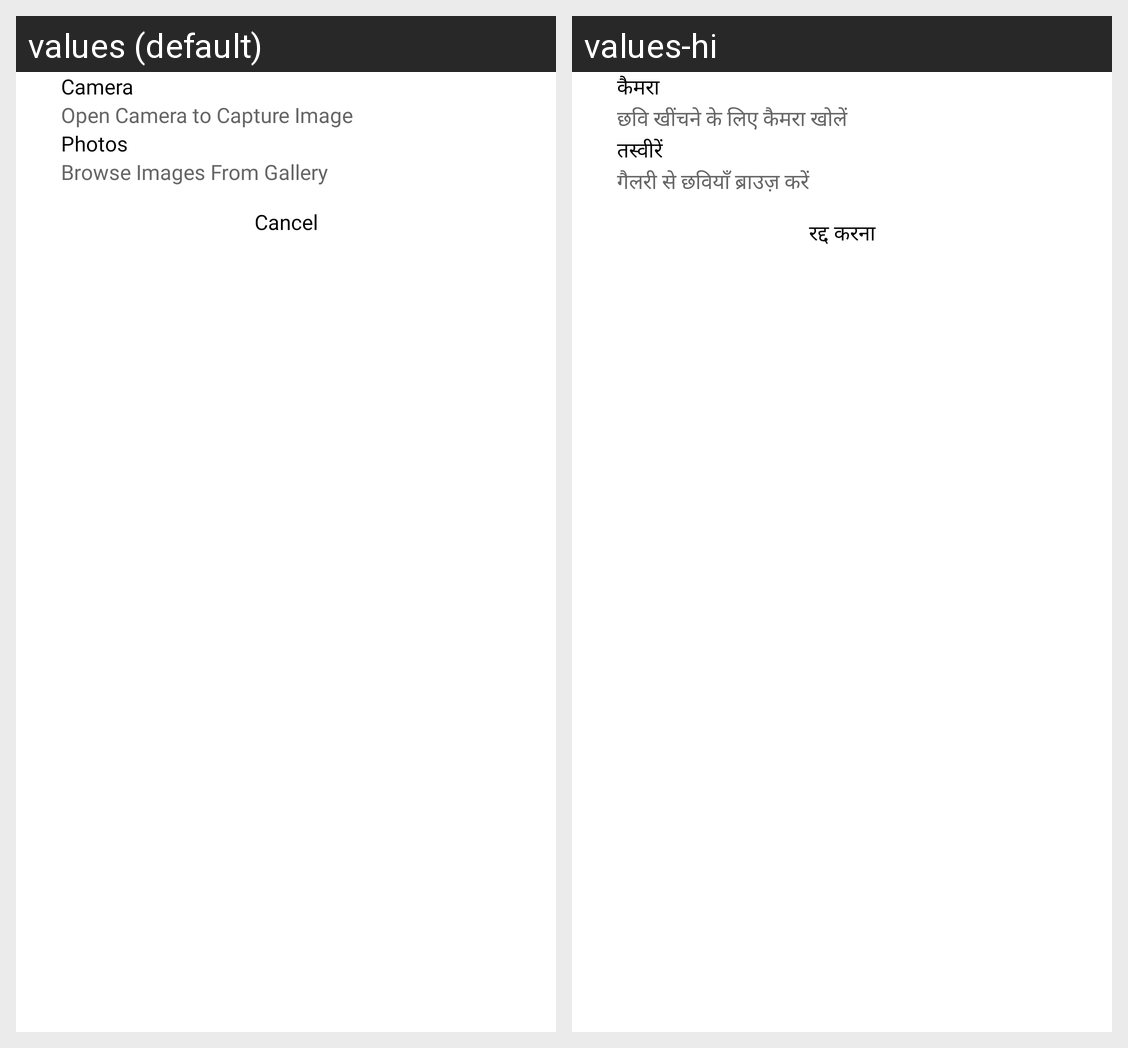

Translations of the strings shown on this Android screen, per locale in the grid:
Android screen res/layout/dialog_choose_image_option.xml rendered under 2 locales, left to right: values (default), values-hi. Device: Nexus 5 (rendered at 1080×1920; each locale shown at half size, 540×960, under a caption strip naming it); theme Theme.FoodBucket.
Strings drawn on this screen, with the default value and each locale's value (text and hints the layout hard-codes, and strings that could not be matched under every locale, appear in the picture but are not listed):

camera
  values: Camera
  values-hi: कैमरा

open_camera_to_capture_image
  values: Open Camera to Capture Image
  values-hi: छवि खींचने के लिए कैमरा खोलें

photos
  values: Photos
  values-hi: तस्वीरें

browse_images_from_gallery
  values: Browse Images From Gallery
  values-hi: गैलरी से छवियाँ ब्राउज़ करें

cancel
  values: Cancel
  values-hi: रद्द करना
